2-way image classification set "preprocessed" from GitHub (sebastianjarap/MelanomaDetection); label vocabulary: benign, malignant.

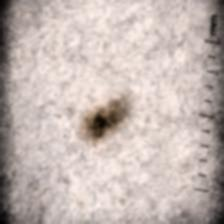
Label: benign

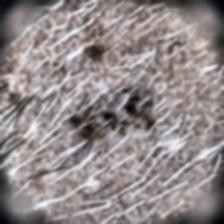
Label: malignant

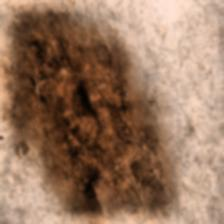
Label: benign

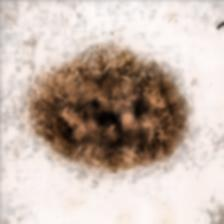
Label: malignant

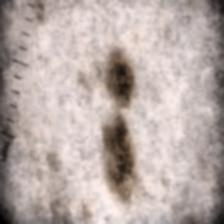
Label: benign

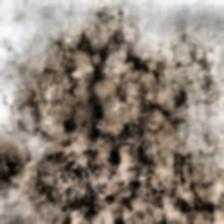
Label: malignant
